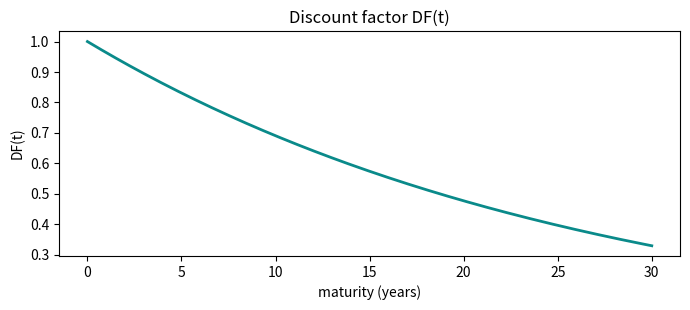

This figure's Python source:
import numpy as np
import pandas as pd

def discount_factors(times, zero_rates):       # continuous compounding
    return np.exp(-np.asarray(zero_rates) * np.asarray(times))

# a 5% annual-coupon bond, par 100, 5 years
cf = pd.DataFrame({"t": [1, 2, 3, 4, 5], "flow": [5, 5, 5, 5, 105]})
curve = {1: 0.030, 2: 0.033, 3: 0.035, 4: 0.036, 5: 0.037}   # zero rates

cf["rate"] = cf["t"].map(curve)
cf["df"]   = discount_factors(cf["t"], cf["rate"])
cf["pv"]   = cf["flow"] * cf["df"]
print(cf.round(4))
print(f"\nBond price: {cf['pv'].sum():,.2f}")

import matplotlib.pyplot as plt

t = np.linspace(0, 30, 200)
plt.figure(figsize=(7, 3.2))
plt.plot(t, np.exp(-0.037 * t), color="#0a8a8a", lw=2)
plt.title("Discount factor DF(t)")
plt.xlabel("maturity (years)"); plt.ylabel("DF(t)")
plt.tight_layout(); plt.show()
